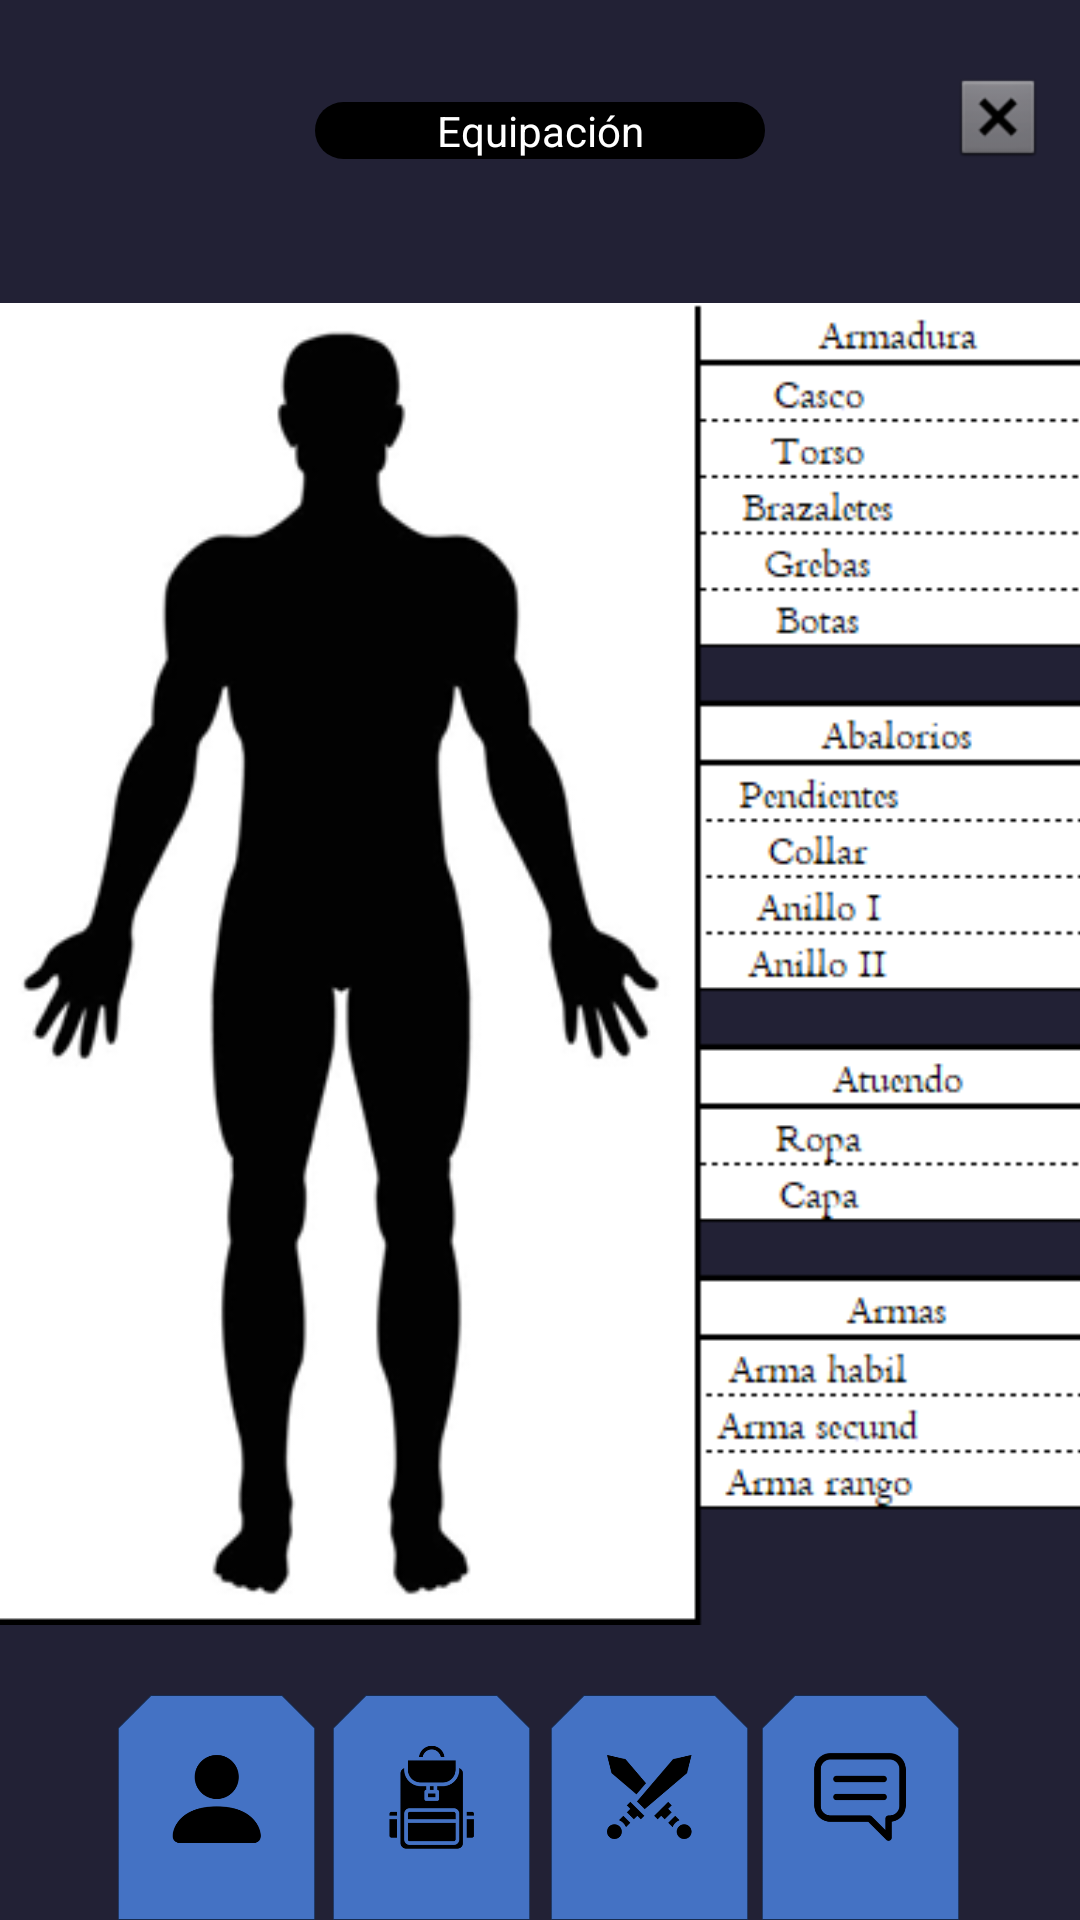

This screen was rendered from an Android layout file. Write that file and the resources it references.
<!-- AndroidManifest.xml: application theme Theme.ROG_Archive -->
<!-- res/layout/activity_combate_equipacion.xml -->
<?xml version="1.0" encoding="utf-8"?>
<androidx.constraintlayout.widget.ConstraintLayout xmlns:android="http://schemas.android.com/apk/res/android"
    xmlns:app="http://schemas.android.com/apk/res-auto"
    xmlns:tools="http://schemas.android.com/tools"
    android:id="@+id/main"
    android:layout_width="match_parent"
    android:layout_height="match_parent"
    android:background="@color/fondo"
    tools:context=".CombateEquipacionActivity">

    <ImageView
        android:id="@+id/equipacion_tabla"
        android:layout_width="369dp"
        android:layout_height="624dp"
        app:layout_constraintBottom_toBottomOf="parent"
        app:layout_constraintEnd_toEndOf="parent"
        app:layout_constraintStart_toStartOf="parent"
        app:layout_constraintTop_toTopOf="parent"
        app:layout_constraintVertical_bias="0.579"
        app:srcCompat="@drawable/equipacion_tabla" />

    <ImageView
        android:id="@+id/pestanya_combate"
        android:layout_width="73dp"
        android:layout_height="75dp"
        app:layout_constraintBottom_toBottomOf="parent"
        app:layout_constraintEnd_toEndOf="parent"
        app:layout_constraintHorizontal_bias="0.124"
        app:layout_constraintStart_toStartOf="parent"
        app:layout_constraintTop_toTopOf="parent"
        app:layout_constraintVertical_bias="1.0"
        app:srcCompat="@drawable/pestanya_pj" />

    <ImageView
        android:id="@+id/pestanya_iventario"
        android:layout_width="73dp"
        android:layout_height="75dp"
        app:layout_constraintBottom_toBottomOf="parent"
        app:layout_constraintEnd_toEndOf="parent"
        app:layout_constraintHorizontal_bias="0.374"
        app:layout_constraintStart_toStartOf="parent"
        app:layout_constraintTop_toTopOf="parent"
        app:layout_constraintVertical_bias="1.0"
        app:srcCompat="@drawable/pestanya_inventario" />

    <ImageView
        android:id="@+id/pestanya_equipacion"
        android:layout_width="73dp"
        android:layout_height="75dp"
        app:layout_constraintBottom_toBottomOf="parent"
        app:layout_constraintEnd_toEndOf="parent"
        app:layout_constraintHorizontal_bias="0.627"
        app:layout_constraintStart_toStartOf="parent"
        app:layout_constraintTop_toTopOf="parent"
        app:layout_constraintVertical_bias="1.0"
        app:srcCompat="@drawable/pestanya_equipacion" />

    <ImageView
        android:id="@+id/pestanya_informacion"
        android:layout_width="73dp"
        android:layout_height="75dp"
        app:layout_constraintBottom_toBottomOf="parent"
        app:layout_constraintEnd_toEndOf="parent"
        app:layout_constraintHorizontal_bias="0.872"
        app:layout_constraintStart_toStartOf="parent"
        app:layout_constraintTop_toTopOf="parent"
        app:layout_constraintVertical_bias="1.0"
        app:srcCompat="@drawable/pestanya_informacion" />

    <ImageView
        android:id="@+id/cruzSalir"
        android:layout_width="wrap_content"
        android:layout_height="wrap_content"
        app:layout_constraintBottom_toBottomOf="parent"
        app:layout_constraintEnd_toEndOf="parent"
        app:layout_constraintHorizontal_bias="0.965"
        app:layout_constraintStart_toStartOf="parent"
        app:layout_constraintTop_toTopOf="parent"
        app:layout_constraintVertical_bias="0.038"
        app:srcCompat="@android:drawable/btn_dialog" />

    <TextView
        android:id="@+id/textView5"
        android:layout_width="150dp"
        android:layout_height="wrap_content"
        android:background="@drawable/rounded_background"
        android:gravity="center"
        android:text="Equipación"
        android:textColor="@color/white"
        app:layout_constraintBottom_toBottomOf="parent"
        app:layout_constraintEnd_toEndOf="parent"
        app:layout_constraintStart_toStartOf="parent"
        app:layout_constraintTop_toTopOf="parent"
        app:layout_constraintVertical_bias="0.055" />


</androidx.constraintlayout.widget.ConstraintLayout>
<!-- resources referenced by this layout -->
<resources>
  <color name="fondo">#222135</color>
  <color name="white">#FFFFFFFF</color>
  <!-- drawable equipacion_tabla: png bitmap (drawable, 35089 bytes) -->
  <!-- drawable pestanya_equipacion: png bitmap (drawable, 13017 bytes) -->
  <!-- drawable pestanya_informacion: png bitmap (drawable, 7571 bytes) -->
  <!-- drawable pestanya_inventario: png bitmap (drawable, 7844 bytes) -->
  <!-- drawable pestanya_pj: png bitmap (drawable, 7240 bytes) -->
  <!-- drawable rounded_background (drawable) -->
  <?xml version="1.0" encoding="utf-8"?>
  <shape xmlns:android="http://schemas.android.com/apk/res/android">
      <solid android:color="#000000" /> 
      <corners android:radius="16dp" /> 
      <size android:width="120dp" />
  </shape>
  <style name="Theme.ROG_Archive" parent="Base.Theme.ROG_Archive" />
  <style name="Base.Theme.ROG_Archive" parent="Theme.Material3.DayNight.NoActionBar">
          
          
      </style>
</resources>
